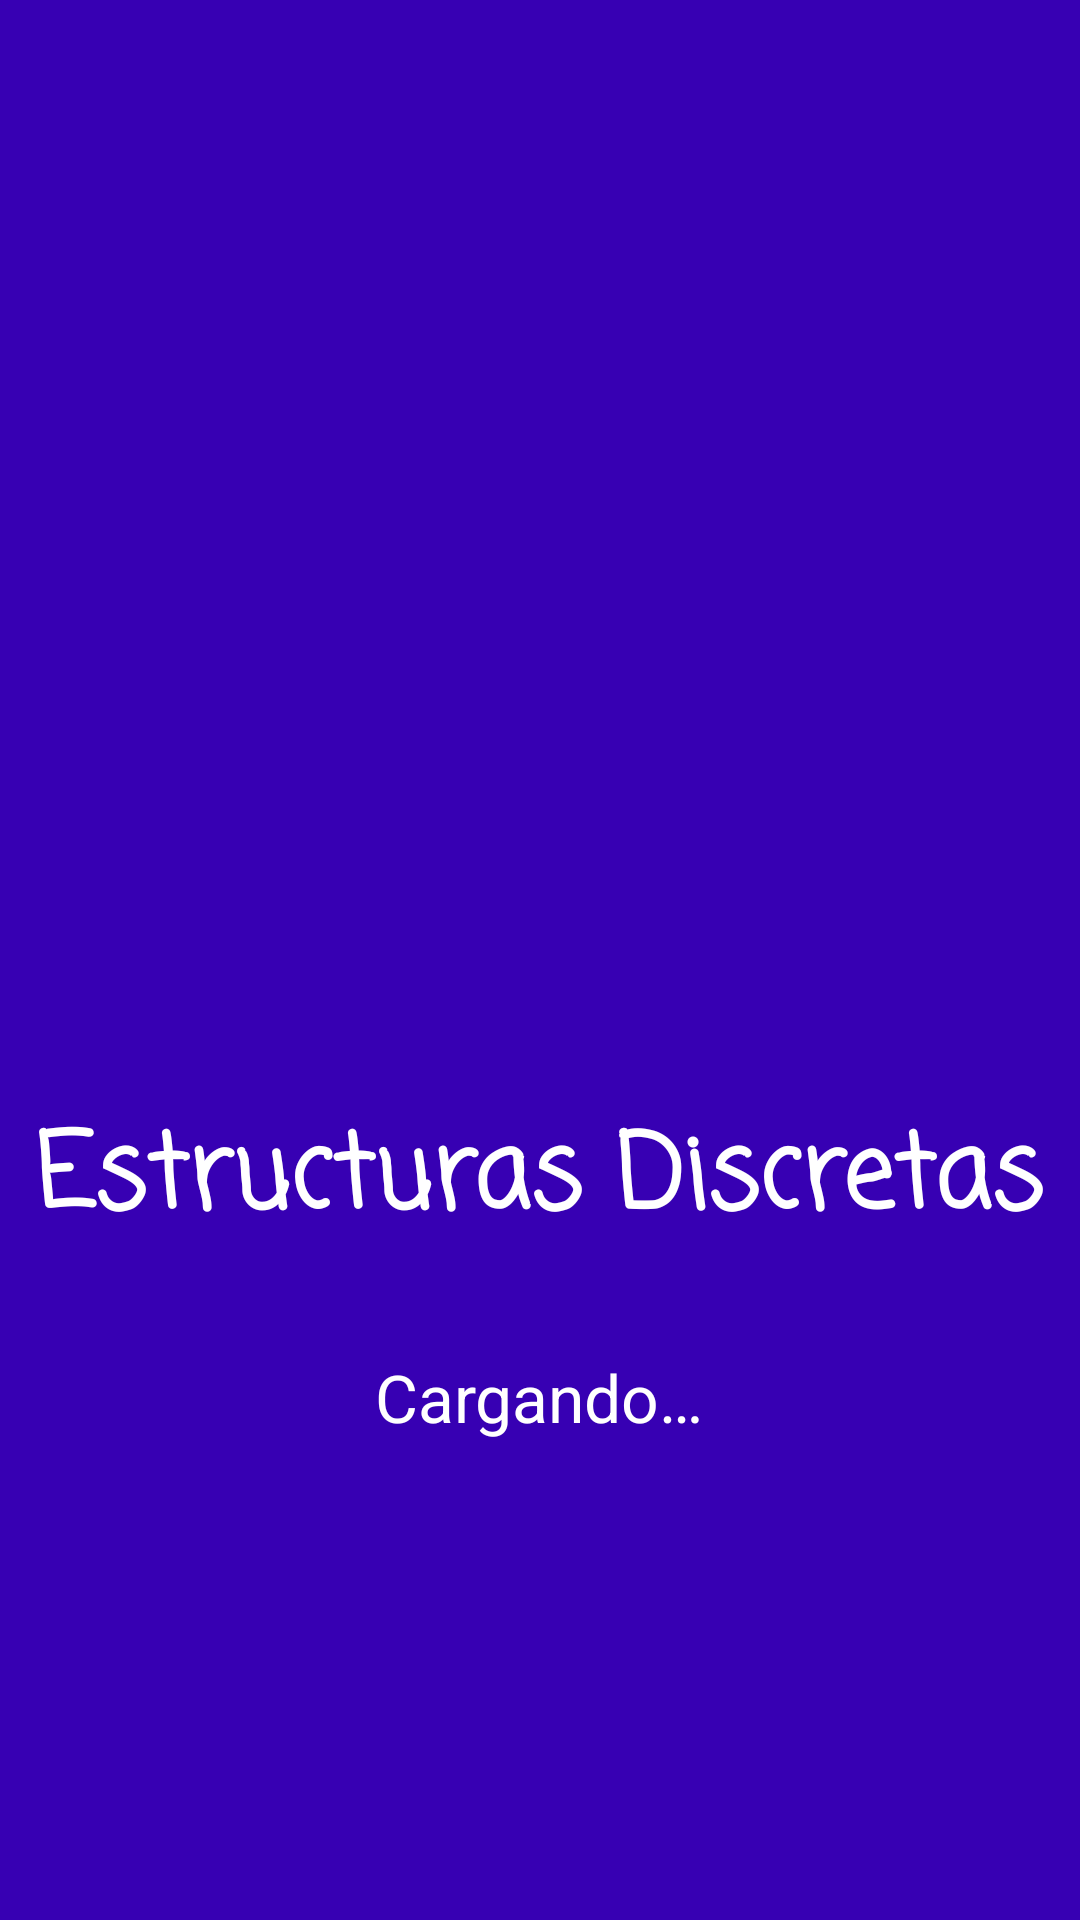

Layout XML and referenced resources for this Android screen:
<!-- AndroidManifest.xml: activity theme Theme.AppCompat.DayNight.NoActionBar -->
<!-- res/layout/activity_splash.xml -->
<?xml version="1.0" encoding="utf-8"?>
<FrameLayout xmlns:android="http://schemas.android.com/apk/res/android"
    xmlns:app="http://schemas.android.com/apk/res-auto"
    xmlns:tools="http://schemas.android.com/tools"
    android:layout_width="match_parent"
    android:layout_height="match_parent"
    android:background="@color/purple_700"
    tools:context=".SplashActivity">

    <androidx.constraintlayout.widget.ConstraintLayout
        android:layout_width="wrap_content"
        android:layout_height="wrap_content"
        android:layout_gravity="center">

        <ImageView
            android:id="@+id/imageView"
            android:layout_width="192dp"
            android:layout_height="192dp"
            android:contentDescription="@string/logo_alt"
            app:layout_constraintEnd_toEndOf="parent"
            app:layout_constraintStart_toStartOf="parent"
            app:layout_constraintTop_toTopOf="parent"
            app:srcCompat="@drawable/logo" />

        <TextView
            android:id="@+id/textView3"
            android:layout_width="wrap_content"
            android:layout_height="wrap_content"
            android:layout_marginTop="16dp"
            android:fontFamily="casual"
            android:text="@string/app_name"
            android:textAppearance="@style/TextAppearance.AppCompat.Display1"
            android:textColor="@android:color/white"
            android:textStyle="bold"
            app:layout_constraintEnd_toEndOf="parent"
            app:layout_constraintStart_toStartOf="parent"
            app:layout_constraintTop_toBottomOf="@id/imageView" />

        <TextView
            android:id="@+id/splash_estado"
            android:layout_width="wrap_content"
            android:layout_height="wrap_content"
            android:layout_marginTop="32dp"
            android:text="@string/cargando"
            android:textAppearance="@style/TextAppearance.AppCompat.Large"
            android:textColor="@android:color/white"
            app:layout_constraintEnd_toEndOf="parent"
            app:layout_constraintStart_toStartOf="parent"
            app:layout_constraintTop_toBottomOf="@id/textView3" />
    </androidx.constraintlayout.widget.ConstraintLayout>

</FrameLayout>
<!-- resources referenced by this layout -->
<resources>
  <!-- drawable logo: png bitmap (drawable, 91509 bytes) -->
  <string name="app_name">Estructuras Discretas</string>
  <string name="cargando">Cargando…</string>
  <string name="logo_alt">Logo</string>
  <!-- not gathered from this repository: default colours our renderer supplied (Android Studio template values) -->
  <color name="purple_700">#FF3700B3</color>
</resources>
